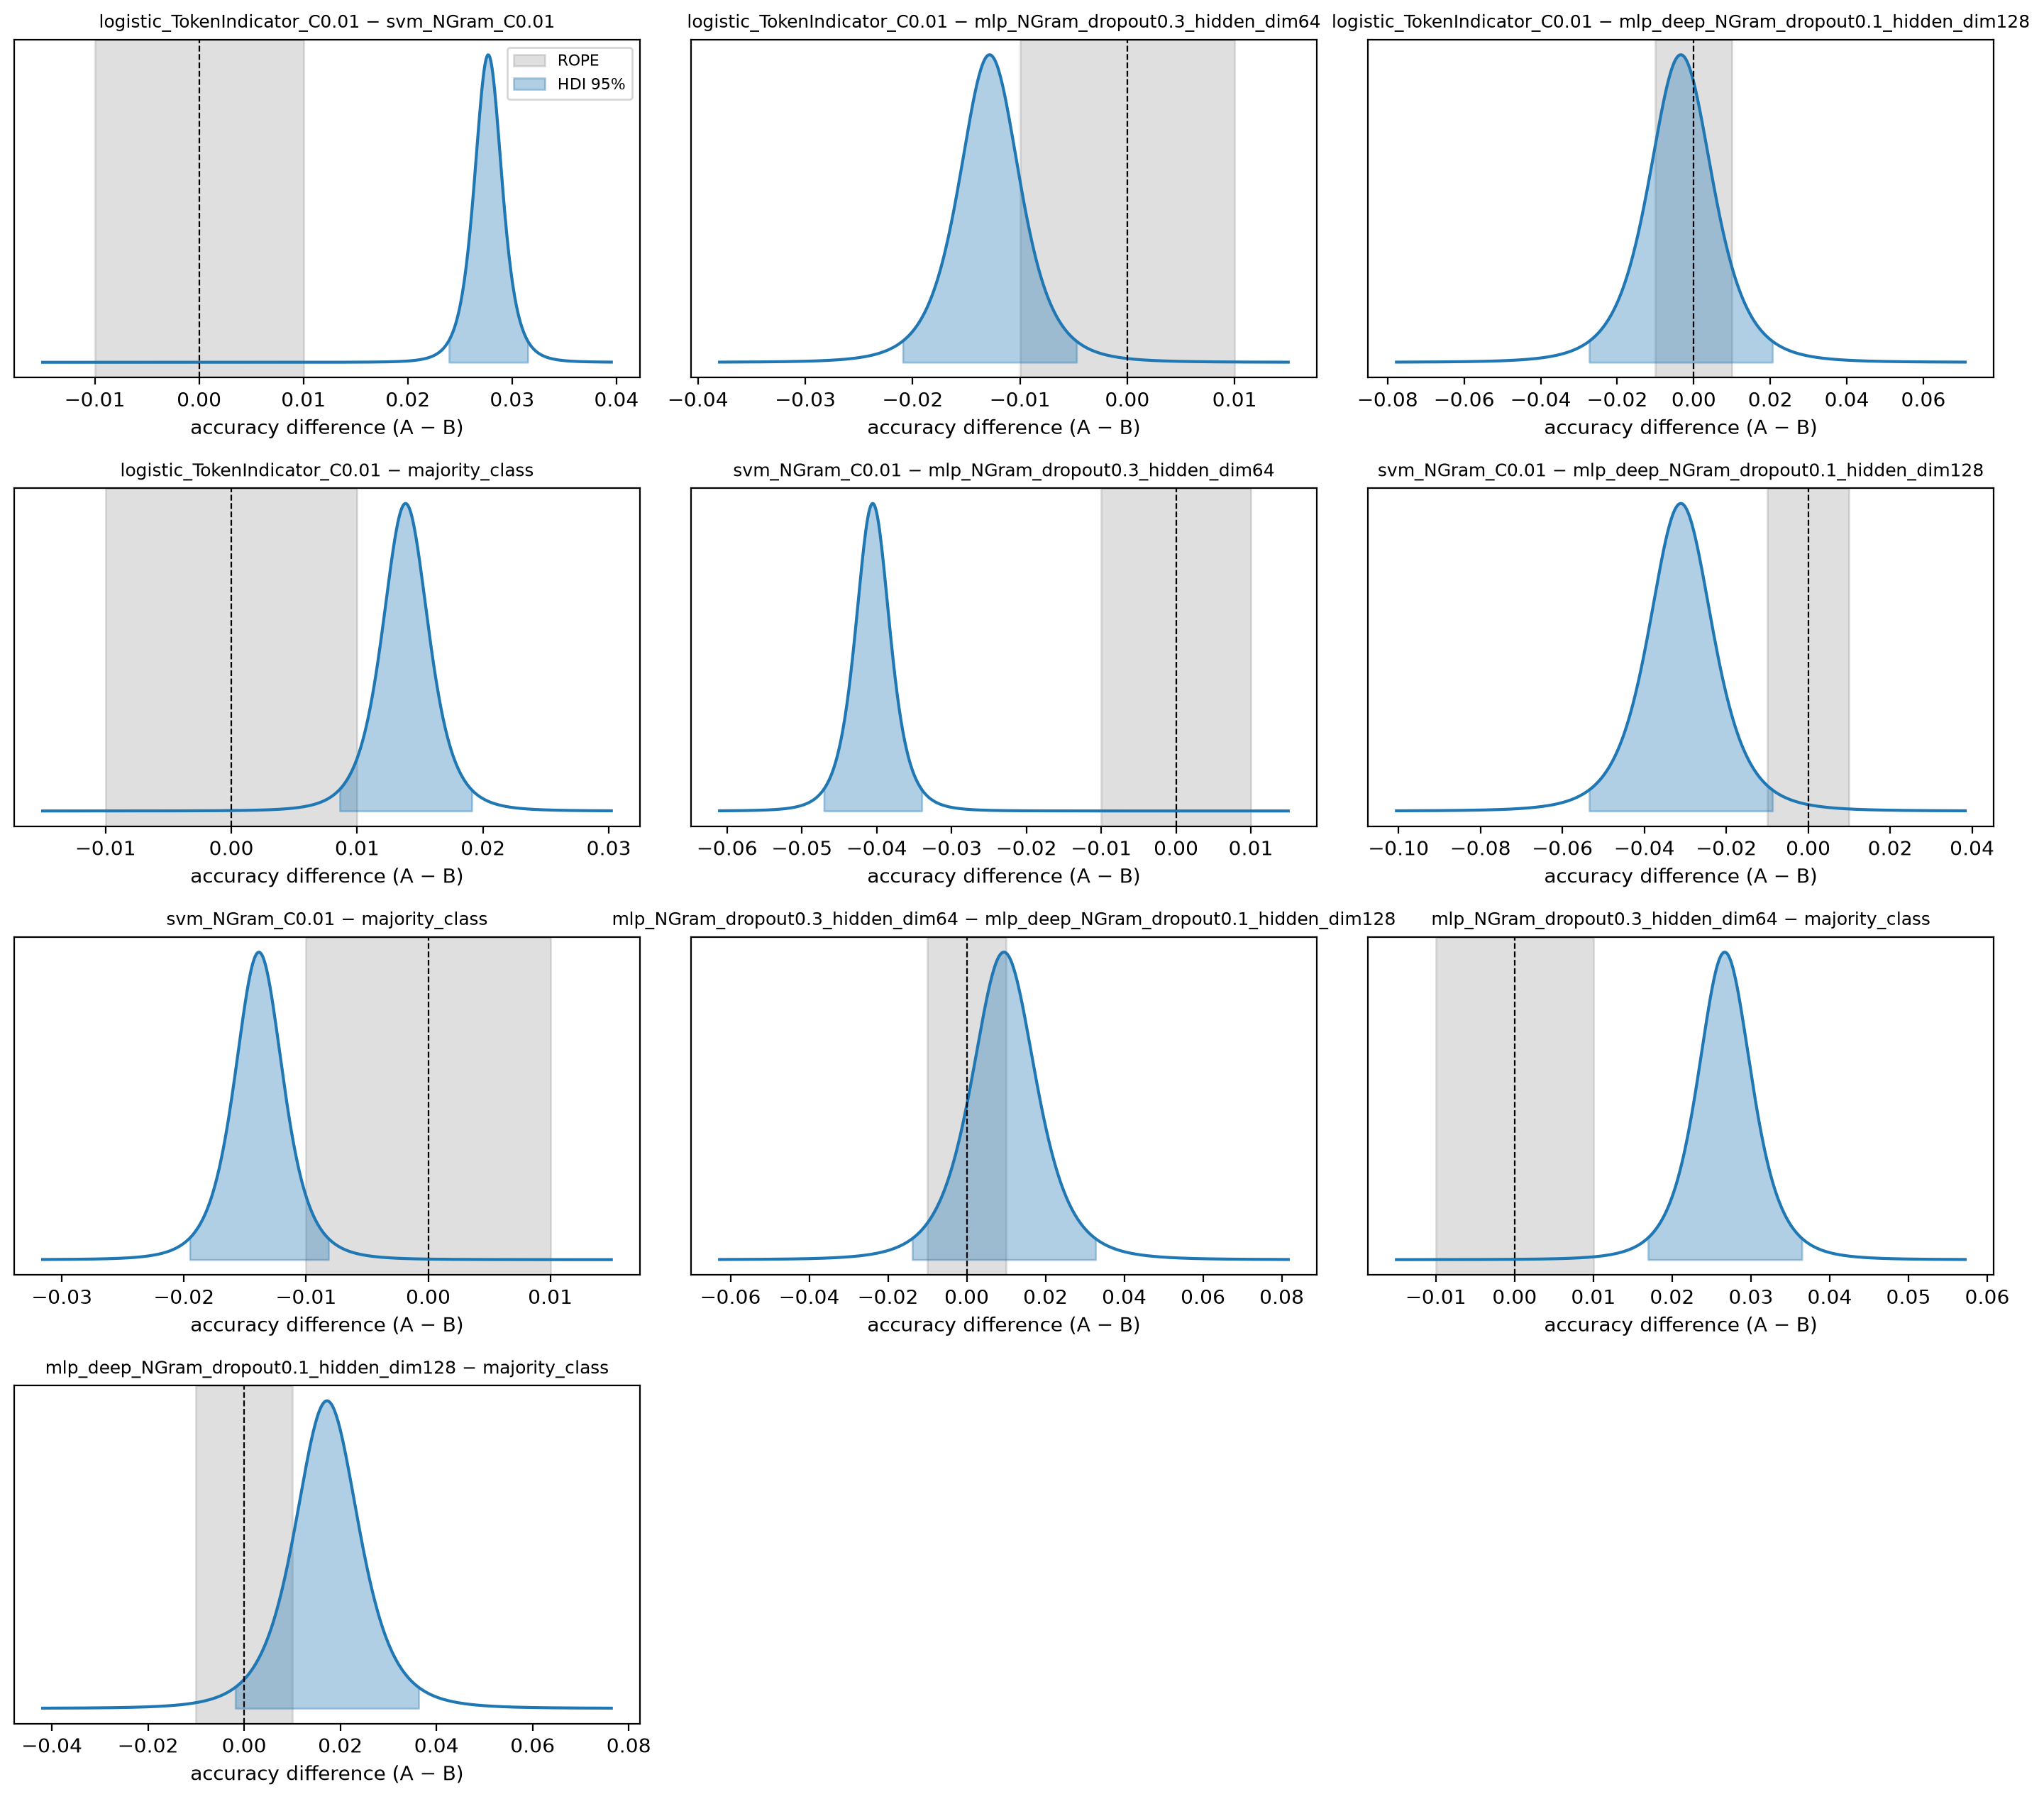

The data file committed next to this chart (first rows):
, A, B, mean_diff, HDI95_low, HDI95_high, P(A better), P(ROPE), P(B better), decision
0, logistic_TokenIndicator_C0.01, svm_NGram_C0.01, 0.02771, 0.0239, 0.03151, 0.9999, 9.835120961638653e-05, 5.192110368249324e-06, logistic_TokenIndicator_C0.01 better
1, logistic_TokenIndicator_C0.01, mlp_NGram_dropout0.3_hidden_dim64, -0.01283, -0.02094, -0.004716, 0.0007245, 0.1931, 0.8061, undecided
2, logistic_TokenIndicator_C0.01, mlp_deep_NGram_dropout0.1_hidden_dim128, -0.003385, -0.02735, 0.02058, 0.09793, 0.659, 0.2431, undecided
3, logistic_TokenIndicator_C0.01, majority_class, 0.01384, 0.008568, 0.01912, 0.9434, 0.05645, 0.000116, undecided
4, svm_NGram_C0.01, mlp_NGram_dropout0.3_hidden_dim64, -0.04054, -0.04714, -0.03394, 1.4476039760122012e-05, 9.140617791769667e-05, 0.9999, mlp_NGram_dropout0.3_hidden_dim64 better
5, svm_NGram_C0.01, mlp_deep_NGram_dropout0.1_hidden_dim128, -0.03109, -0.05347, -0.00871, 0.003498, 0.02601, 0.9705, undecided
6, svm_NGram_C0.01, majority_class, -0.01386, -0.01957, -0.008152, 0.0001577, 0.06662, 0.9332, undecided
7, mlp_NGram_dropout0.3_hidden_dim64, mlp_deep_NGram_dropout0.1_hidden_dim128, 0.009445, -0.01384, 0.03273, 0.4752, 0.4842, 0.04064, undecided
8, mlp_NGram_dropout0.3_hidden_dim64, majority_class, 0.02667, 0.01683, 0.03652, 0.9954, 0.004398, 0.0002465, mlp_NGram_dropout0.3_hidden_dim64 better
9, mlp_deep_NGram_dropout0.1_hidden_dim128, majority_class, 0.01723, -0.001844, 0.0363, 0.824, 0.1677, 0.008313, undecided
